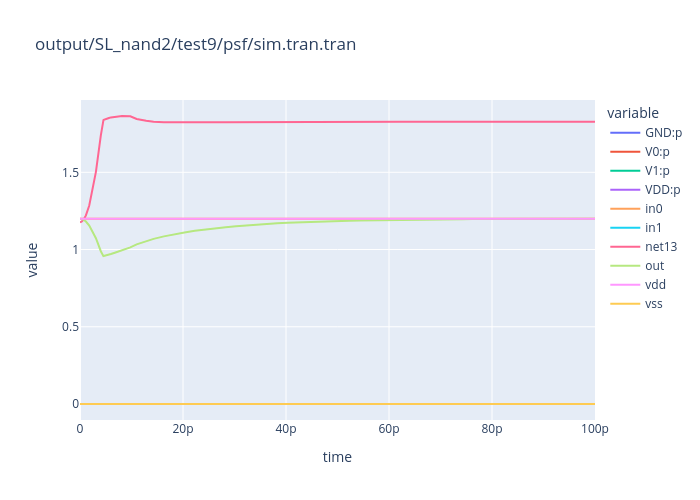

The table this chart was drawn from, first rows:
time, GND:p, V0:p, V1:p, VDD:p, in0, in1, net13, out, vdd, vss
0.0, 1.271602942602738e-10, -2.885339490148764e-16, 2.999488749051789e-11, -1.571690853367175e-10, 1.2, 0.0, 1.175, 1.2, 1.2, 0.0
1e-13, 7.578276779191391e-07, 8.594405076780337e-07, 1.360610158326183e-07, -1.753329201426755e-06, 1.2, 0.0, 1.176, 1.2, 1.2, 0.0
3e-13, 2.271671546138293e-06, 2.63264087243598e-06, 4.283397249032235e-07, -5.33265214347598e-06, 1.2, 0.0, 1.18, 1.198, 1.2, 0.0
7e-13, 5.267960577384309e-06, 6.426031641561523e-06, 9.437985766040127e-07, -1.263779079555158e-05, 1.2, 0.0, 1.193, 1.193, 1.2, 0.0
1.149154045614334e-12, 8.656445395147213e-06, 1.064597677197475e-05, 1.743124972235878e-06, -2.104554713935741e-05, 1.2, 0.0, 1.221, 1.181, 1.2, 0.0
1.796441411552106e-12, 1.360010404583093e-05, 1.568079767610777e-05, 3.982848045344895e-06, -3.326374976728305e-05, 1.2, 0.0, 1.285, 1.155, 1.2, 0.0
3.091016143427649e-12, 2.32133531722534e-05, 2.144326608819915e-05, 1.247962824292463e-05, -5.713624750337788e-05, 1.2, 0.0, 1.503, 1.073, 1.2, 0.0
4.045508071713824e-12, 2.877377634060566e-05, 1.79615358542703e-05, 2.410607294983181e-05, -7.084138514470661e-05, 1.2, 0.0, 1.739, 0.989, 1.2, 0.0
4.284131053785368e-12, 2.490690802219136e-05, 1.449723483427532e-05, 2.373454428152649e-05, -6.313868713799203e-05, 1.2, 0.0, 1.802, 0.9677, 1.2, 0.0
4.373614672062197e-12, 1.754386256075493e-05, 1.257597146323317e-05, 1.864023085200167e-05, -4.87600648759921e-05, 1.2, 0.0, 1.82, 0.9617, 1.2, 0.0
4.552581908615856e-12, 2.540575518972816e-06, 8.768512458853557e-06, 7.574765166515713e-06, -1.888385314434235e-05, 1.2, 0.0, 1.838, 0.9574, 1.2, 0.0
4.604812508315218e-12, 2.021515676780803e-06, 9.273084954818726e-06, 6.834335602132222e-06, -1.812893623373344e-05, 1.2, 0.0, 1.839, 0.9577, 1.2, 0.0
4.709273707713941e-12, 1.495056363346348e-06, 8.509752538120536e-06, 6.753599343639967e-06, -1.675840824511413e-05, 1.2, 0.0, 1.841, 0.9584, 1.2, 0.0
4.880064513395605e-12, 1.524092237584034e-06, 9.090666304453265e-06, 6.420184913240444e-06, -1.703494345526915e-05, 1.2, 0.0, 1.844, 0.9599, 1.2, 0.0
5e-12, 1.355891540023915e-06, 8.390649793612597e-06, 6.614979564304197e-06, -1.636152089795072e-05, 1.2, 0.0, 1.845, 0.9609, 1.2, 0.0
5.239870973208788e-12, 1.103962474236191e-06, 8.570858747207686e-06, 6.216537500122097e-06, -1.589135872156658e-05, 1.2, 0.0, 1.848, 0.9632, 1.2, 0.0
5.619935486604394e-12, 9.729691938911924e-07, 8.383086977828847e-06, 6.080850139717455e-06, -1.543690631143617e-05, 1.2, 0.0, 1.852, 0.9669, 1.2, 0.0
5.999999999999999e-12, 9.417955082318287e-07, 8.249977732059617e-06, 5.996328413600884e-06, -1.518810165389338e-05, 1.2, 0.0, 1.855, 0.9707, 1.2, 0.0
6.760129026791211e-12, 5.470888490226975e-07, 7.857036985362844e-06, 5.572328150794475e-06, -1.397645398518069e-05, 1.2, 0.0, 1.86, 0.979, 1.2, 0.0
8.153107143363124e-12, 1.582287145620296e-07, 7.065997186938828e-06, 5.120682664010024e-06, -1.234490856551042e-05, 1.2, 0.0, 1.864, 0.9947, 1.2, 0.0
9.773588094636757e-12, -3.846828286981474e-07, 6.195999428547672e-06, 4.400881477380819e-06, -1.021219807722994e-05, 1.2, 0.0, 1.863, 1.014, 1.2, 0.0
1.1e-11, -2.446265121047455e-06, 4.45659079344748e-06, 2.832128144237254e-06, -4.842453816638125e-06, 1.2, 0.0, 1.845, 1.034, 1.2, 0.0
1.285081812705586e-11, -6.377447348268144e-07, 4.613162307307749e-06, 3.498349070249698e-06, -7.473766642730322e-06, 1.2, 0.0, 1.834, 1.055, 1.2, 0.0
1.429162315737696e-11, -2.733863400723723e-07, 4.171818425466275e-06, 3.487727049255332e-06, -7.386159134649559e-06, 1.2, 0.0, 1.827, 1.069, 1.2, 0.0
1.629162315737696e-11, -7.191358280225332e-08, 3.875684310162287e-06, 3.124867379980465e-06, -6.928638107339765e-06, 1.2, 0.0, 1.824, 1.085, 1.2, 0.0
1.829162315737696e-11, -3.753316924583302e-08, 3.315170386416326e-06, 2.901521985941178e-06, -6.179159203112864e-06, 1.2, 0.0, 1.823, 1.099, 1.2, 0.0
2.029162315737696e-11, 1.518689238370457e-08, 3.089361141584208e-06, 2.535939289336033e-06, -5.640487323302375e-06, 1.2, 0.0, 1.823, 1.111, 1.2, 0.0
2.229162315737695e-11, 2.097399874172399e-09, 2.612680071841447e-06, 2.349827862523244e-06, -4.964605334240218e-06, 1.2, 0.0, 1.823, 1.121, 1.2, 0.0
2.429162315737695e-11, 3.302731480667942e-08, 2.462511444384249e-06, 2.028893484013627e-06, -4.524432243203037e-06, 1.2, 0.0, 1.823, 1.13, 1.2, 0.0
2.629162315737695e-11, 9.227526421945091e-09, 2.053708499842359e-06, 1.888102115615326e-06, -3.951038141880714e-06, 1.2, 0.0, 1.824, 1.138, 1.2, 0.0
2.829162315737695e-11, 3.465051696128008e-08, 1.964291432383036e-06, 1.610710494430616e-06, -3.609652443773632e-06, 1.2, 0.0, 1.824, 1.145, 1.2, 0.0
3.029162315737695e-11, 7.975629453840249e-09, 1.609807277743424e-06, 1.510751882429733e-06, -3.128534789628136e-06, 1.2, 0.0, 1.824, 1.151, 1.2, 0.0
3.229162315737695e-11, 3.193157457241626e-08, 1.568941391222815e-06, 1.271148616699854e-06, -2.872021582493838e-06, 1.2, 0.0, 1.825, 1.157, 1.2, 0.0
3.429162315737695e-11, 4.570361969851328e-09, 1.257836830744338e-06, 1.205870856193753e-06, -2.46827804890908e-06, 1.2, 0.0, 1.825, 1.162, 1.2, 0.0
3.629162315737695e-11, 2.8281159504004e-08, 1.255707442285617e-06, 9.97912373190957e-07, -2.281900974979331e-06, 1.2, 0.0, 1.825, 1.166, 1.2, 0.0
3.829162315737695e-11, 9.247052156853647e-10, 9.79166982061589e-07, 9.613839453734292e-07, -1.941475632652384e-06, 1.2, 0.0, 1.826, 1.17, 1.2, 0.0
4.029162315737695e-11, 2.477924928475369e-08, 1.00785168036688e-06, 7.794545696605736e-07, -1.812085499310798e-06, 1.2, 0.0, 1.826, 1.173, 1.2, 0.0
4.229162315737695e-11, -2.360079277423498e-09, 7.587569174459553e-07, 7.664252586447656e-07, -1.522822096814978e-06, 1.2, 0.0, 1.826, 1.176, 1.2, 0.0
4.429162315737695e-11, 2.174572303296872e-08, 8.118654295832231e-07, 6.056587529333211e-07, -1.439269905547778e-06, 1.2, 0.0, 1.826, 1.179, 1.2, 0.0
4.629162315737695e-11, -5.131736495222343e-09, 5.84488076399498e-07, 6.116465518264353e-07, -1.191002891732608e-06, 1.2, 0.0, 1.827, 1.181, 1.2, 0.0
4.829162315737695e-11, 1.923258861261066e-08, 6.568949748328375e-07, 4.679347641240221e-07, -1.144062327567519e-06, 1.2, 0.0, 1.827, 1.183, 1.2, 0.0
5.029162315737695e-11, -7.397746974666164e-09, 4.466583844507749e-07, 4.891890765859533e-07, -9.284497140641218e-07, 1.2, 0.0, 1.827, 1.185, 1.2, 0.0
5.229162315737695e-11, 1.719793253581631e-08, 5.342854591085876e-07, 3.591196287708398e-07, -9.106030204136176e-07, 1.2, 0.0, 1.827, 1.187, 1.2, 0.0
5.429162315737695e-11, -9.218881895379593e-09, 3.375625044135151e-07, 3.925456240299954e-07, -7.20889246549649e-07, 1.2, 0.0, 1.827, 1.188, 1.2, 0.0
5.629162315737695e-11, 1.557186393266834e-08, 4.371890433676281e-07, 2.733201706936155e-07, -7.260810779919063e-07, 1.2, 0.0, 1.827, 1.19, 1.2, 0.0
5.829162315737695e-11, -1.066807054332128e-08, 2.511234431566442e-07, 3.163950151962161e-07, -5.56850387811111e-07, 1.2, 0.0, 1.827, 1.191, 1.2, 0.0
6.029162315737696e-11, 1.428217066073062e-08, 3.602184501227055e-07, 2.057455816121831e-07, -5.802462023937762e-07, 1.2, 0.0, 1.827, 1.192, 1.2, 0.0
6.229162315737697e-11, -1.181455053682547e-08, 1.825683771706242e-07, 2.564359543252256e-07, -4.271897809610302e-07, 1.2, 0.0, 1.827, 1.193, 1.2, 0.0
6.429162315737697e-11, 1.326387284009739e-08, 2.99146249170129e-07, 1.525442201121146e-07, -4.649543421204979e-07, 1.2, 0.0, 1.827, 1.194, 1.2, 0.0
6.629162315737698e-11, -1.271839692653922e-08, 1.281525963392219e-07, 2.092278153277466e-07, -3.24662014742706e-07, 1.2, 0.0, 1.827, 1.194, 1.2, 0.0
6.829162315737698e-11, 1.246203330351419e-08, 2.506541492297269e-07, 1.106492993591691e-07, -3.737654818898624e-07, 1.2, 0.0, 1.827, 1.195, 1.2, 0.0
7.029162315737699e-11, -1.342944168059889e-08, 8.493408463003581e-08, 1.720421966894175e-07, -2.435468396414566e-07, 1.2, 0.0, 1.827, 1.196, 1.2, 0.0
7.2291623157377e-11, 1.183172709285871e-08, 2.121320497910618e-07, 7.763731753034703e-08, -3.016010944117196e-07, 1.2, 0.0, 1.827, 1.196, 1.2, 0.0
7.4291623157377e-11, -1.398799827688534e-08, 5.059560194190468e-08, 1.42729182973813e-07, -1.793367866414888e-07, 1.2, 0.0, 1.827, 1.197, 1.2, 0.0
7.629162315737701e-11, 1.133690562416749e-08, 1.815212892099691e-07, 5.160294633144114e-08, -2.444611411633551e-07, 1.2, 0.0, 1.827, 1.197, 1.2, 0.0
7.829162315737701e-11, -1.442621695480713e-08, 2.330701632274453e-08, 1.196014189689478e-07, -1.28482218338674e-07, 1.2, 0.0, 1.827, 1.197, 1.2, 0.0
8.029162315737702e-11, 1.094895092532267e-08, 1.571939321665666e-07, 3.105257724277932e-08, -1.991954603327713e-07, 1.2, 0.0, 1.827, 1.198, 1.2, 0.0
8.229162315737703e-11, -1.476953608234509e-08, 1.619495611221203e-09, 1.013371471087549e-07, -8.818710663996207e-08, 1.2, 0.0, 1.827, 1.198, 1.2, 0.0
8.429162315737703e-11, 1.064527268327183e-08, 1.378599700940721e-07, 1.481663481882573e-08, -1.633218775936216e-07, 1.2, 0.0, 1.827, 1.198, 1.2, 0.0
8.629162315737704e-11, -1.503800428100583e-08, -1.561598391379022e-08, 8.690139528597542e-08, -5.624740709372717e-08, 1.2, 0.0, 1.827, 1.198, 1.2, 0.0
... 7 more rows
